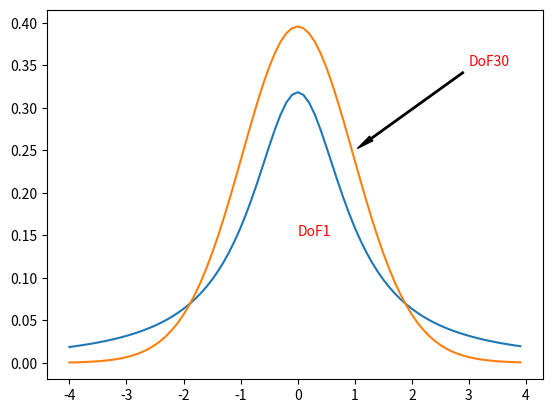

Reproduce this figure in Python.
# -*- coding: utf-8 -*-
"""
Created on Fri Mar 16 20:30:31 2018

[redacted]
"""

import matplotlib.pyplot as plt
import numpy as np
from scipy import stats

x = np.arange(-4, 4, 0.1)

tvals1 = stats.t.pdf(x, 1)
tvals2 = stats.t.pdf(x, 30)


plt.plot(x, tvals1, x, tvals2)
plt.text(0, 0.15, 'DoF1', color = "red")
plt.annotate("DoF30", xy=(1, 0.25), xytext = (3, 0.35), arrowprops=dict(facecolor="black", shrink=0.025, width=1, headwidth=4), color="red")